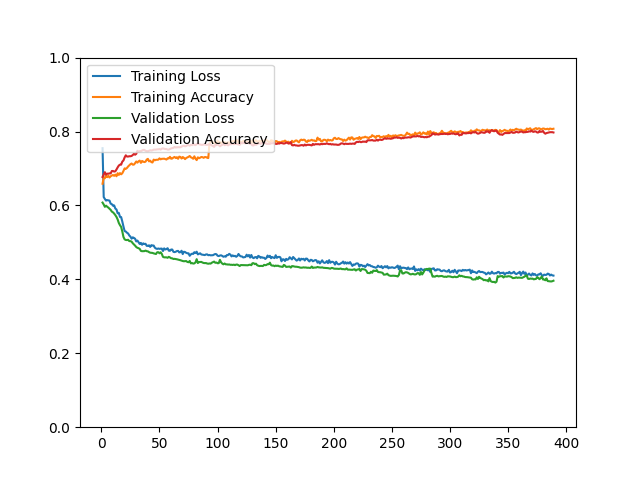

The data file committed next to this chart (first rows):
epoch, loss, acc, val_loss, val_acc
1, 0.7549, 0.6587, 0.6077, 0.6770
2, 0.6227, 0.6750, 0.6025, 0.6835
3, 0.6175, 0.6736, 0.5963, 0.6900
4, 0.6131, 0.6807, 0.5994, 0.6835
5, 0.6145, 0.6765, 0.5965, 0.6859
6, 0.6137, 0.6802, 0.5941, 0.6859
7, 0.6130, 0.6755, 0.5911, 0.6867
8, 0.6048, 0.6789, 0.5880, 0.6867
9, 0.6034, 0.6808, 0.5833, 0.6932
10, 0.5993, 0.6823, 0.5813, 0.6932
11, 0.6000, 0.6801, 0.5779, 0.6916
12, 0.5916, 0.6835, 0.5738, 0.6924
13, 0.5890, 0.6790, 0.5688, 0.6973
14, 0.5788, 0.6873, 0.5620, 0.7030
15, 0.5799, 0.6826, 0.5526, 0.7079
16, 0.5690, 0.6876, 0.5467, 0.7103
17, 0.5685, 0.6842, 0.5419, 0.7103
18, 0.5565, 0.6871, 0.5296, 0.7185
19, 0.5429, 0.6933, 0.5147, 0.7217
20, 0.5307, 0.7003, 0.5082, 0.7299
21, 0.5294, 0.6990, 0.5066, 0.7356
22, 0.5262, 0.7013, 0.5063, 0.7323
23, 0.5241, 0.7054, 0.5071, 0.7323
24, 0.5188, 0.7083, 0.5035, 0.7331
25, 0.5155, 0.7116, 0.5034, 0.7331
26, 0.5101, 0.7134, 0.5020, 0.7339
27, 0.5137, 0.7103, 0.4977, 0.7364
28, 0.5121, 0.7105, 0.4946, 0.7396
29, 0.5099, 0.7144, 0.4913, 0.7372
30, 0.5026, 0.7190, 0.4875, 0.7396
31, 0.5050, 0.7158, 0.4854, 0.7478
32, 0.5005, 0.7195, 0.4843, 0.7453
33, 0.4957, 0.7213, 0.4823, 0.7469
34, 0.4987, 0.7152, 0.4770, 0.7469
35, 0.4936, 0.7204, 0.4762, 0.7486
36, 0.4974, 0.7185, 0.4763, 0.7502
37, 0.4955, 0.7173, 0.4764, 0.7502
38, 0.4962, 0.7185, 0.4778, 0.7478
39, 0.4907, 0.7240, 0.4762, 0.7469
40, 0.4906, 0.7261, 0.4758, 0.7469
41, 0.4921, 0.7192, 0.4737, 0.7478
42, 0.4878, 0.7211, 0.4722, 0.7494
43, 0.4925, 0.7172, 0.4717, 0.7486
44, 0.4916, 0.7162, 0.4715, 0.7494
45, 0.4914, 0.7241, 0.4703, 0.7510
46, 0.4857, 0.7221, 0.4696, 0.7510
47, 0.4834, 0.7235, 0.4686, 0.7510
48, 0.4824, 0.7235, 0.4733, 0.7518
49, 0.4835, 0.7239, 0.4735, 0.7518
50, 0.4825, 0.7274, 0.4705, 0.7526
51, 0.4831, 0.7248, 0.4733, 0.7510
52, 0.4832, 0.7262, 0.4687, 0.7535
53, 0.4767, 0.7262, 0.4609, 0.7543
54, 0.4838, 0.7266, 0.4596, 0.7535
55, 0.4808, 0.7254, 0.4594, 0.7526
56, 0.4820, 0.7242, 0.4595, 0.7526
57, 0.4843, 0.7276, 0.4584, 0.7510
58, 0.4777, 0.7271, 0.4609, 0.7510
59, 0.4772, 0.7315, 0.4593, 0.7526
60, 0.4808, 0.7264, 0.4571, 0.7543
... 329 more rows
